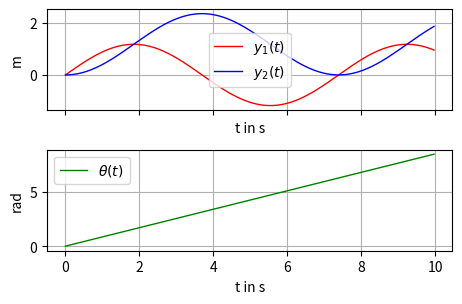

Python code for this plot: (Note: this script raises an exception after producing the figure.)
# -*- coding: utf-8 -*-
import numpy as np
from numpy import cos, sin, tan
from scipy.integrate import odeint
import matplotlib as mpl
import matplotlib.pyplot as plt
from matplotlib import animation

def ode(x, t, prmtrs):
    """Function of the robots kinematics

    Args:
        x: state
        t: time
        prmtrs(object): parameter container class

    Returns:
        dxdt: state derivative
    """
    x1, x2, x3 = x # state vector
    u1, u2 = control(x, t) # control vector
    # dxdt = f(x, u)
    dxdt = np.array([u1 * cos(x3),
                     u1 * sin(x3),
                     1 / prmtrs.l * u1 * tan(u2)])

    # return state derivative
    return dxdt

def control(x, t):
    """Function of the control law

    Args:
        x: state vector
        t: time

    Returns:
        u: control vector

    """
    u = [1, 0.25]
    return u

def plot_data(fig_width, fig_height, save=False):
    """Plotting function of simulated state and actions

    Args:
        fig_width: figure width in cm
        fig_height: figure height in cm
        save (bool) : save figure (default: False)

    Returns: None

    """
    # creating a figure with 2 subplots, that share the x-axis
    fig1, (ax1, ax2) = plt.subplots(2, sharex=True)

    # set figure size to desired values
    fig1.set_size_inches(fig_width / 2.54, fig_height / 2.54)

    # plot y_1 in subplot 1
    ax1.plot(tt, x_traj[:, 0], label='$y_1(t)$', lw=1, color='r')

    # plot y_2 in subplot 1
    ax1.plot(tt, x_traj[:, 1], label='$y_2(t)$', lw=1, color='b')

    # plot theta in subplot 2
    ax2.plot(tt, x_traj[:, 2], label=r'$\theta(t)$', lw=1, color='g')

    ax1.grid(True)
    ax2.grid(True)
    # set the labels on the x and y axis in subplot 1
    ax1.set_ylabel(r'm')
    ax1.set_xlabel(r't in s')
    ax2.set_ylabel(r'rad')
    ax2.set_xlabel(r't in s')

    # put a legend in the plot
    ax1.legend()
    ax2.legend()

    #automatically adjusts subplot to fit in figure window
    plt.tight_layout()

    # save the figure in the working directory
    if save:
        plt.savefig('state_trajectory.pdf')  # save output as pdf
        plt.savefig('state_trajectory.pgf')  # for easy export to LaTex
    return None


def car_animation(prmtrs):
    """Animation function

    Args:
        car_length: car length in m

    Returns: None

    """
    dx = 1.5 * prmtrs.l
    dy = 1.5 * prmtrs.l
    fig2, ax = plt.subplots()
    ax.set_xlim([min(min(x_traj[:, 0] - dx), -dx), max(max(x_traj[:, 0] + dx), dx)])
    ax.set_ylim([min(min(x_traj[:, 1] - dy), -dy), max(max(x_traj[:, 1] + dy), dy)])
    ax.set_aspect('equal')
    ax.set_xlabel(r'$y_1$')
    ax.set_ylabel(r'$y_2$')

    x_ref_plot, = ax.plot([], [], 'r') # reference trajectory in the y1-y2-plane
    x_traj_plot, = ax.plot([], [], 'b') # state trajectory in the y1-y2-plane
    car, = ax.plot([], [], 'k', lw=2) # car

    def car_plot(x, u):
        """Mapping from state x and action u to the position of the car elements

        Args:
            x: state vector
            u: action vector

        Returns:
            car:

        """

        # empty value (to disconnect points, define where no line should be plotted)
        empty = [np.nan, np.nan]

        # concatenate set of coordinates
        data_y1 = [rear_ax_y1, empty, front_ax_y1, empty ,chassis_y1,
                   empty, rear_l_wl_y1, empty, rear_r_wl_y1,
                   empty, front_l_wl_y1, empty, front_r_wl_y1]
        data_y2 = [rear_ax_y2, empty, front_ax_y2, empty, chassis_y2,
                   empty, rear_l_wl_y2, empty, rear_r_wl_y2,
                   empty, front_l_wl_y2, empty, front_r_wl_y2]

        # set data
        car.set_data(data_y1, data_y2)
        return car,

    def init():  # only required for blitting to give a clean slate.
        x_ref_plot.set_data([], [])
        x_traj_plot.set_data([], [])
        car.set_data([], [])
        return x_ref_plot,

    def animate(i):
        """

        Args:
            i:

        Returns:

        """
        k = i % len(tt)
        ax.set_title('Time (s): ' + str(tt[k]), loc='left')
        x_ref_plot.set_data([], [])
        x_traj_plot.set_xdata(x_traj[0:k, 0])
        x_traj_plot.set_ydata(x_traj[0:k, 1])
        car_plot(x_traj[k, :], control(x_traj[k, :], tt[k]))
        return x_ref_plot,

    ani = animation.FuncAnimation(fig2, animate, init_func=init, frames=len(tt)+1,
                                  interval = dt * 1000, blit=True)

    ani.save('animation.mp4', writer='ffmpeg', fps = 1/dt)
    plt.show()
    return None

class Parameters(object):
    pass

prmtrs = Parameters() # entity of class Parameters
prmtrs.l = 0.3 # define car length
prmtrs.w = prmtrs.l*0.3 # define car width

t0 = 0  # start time
tend = 10  # end time
dt = 0.04 # step-size

# time vector
tt = np.arange(t0, tend, dt)

# initial state
x0 = [0, 0, 0]



# simulation
# https://docs.scipy.org/doc/scipy/reference/generated/scipy.integrate.odeint.html
x_traj = odeint(ode, x0, tt, args=(prmtrs, ))

# plot
plot_data(12, 8, True)

#animation
car_animation(prmtrs)

plt.show()